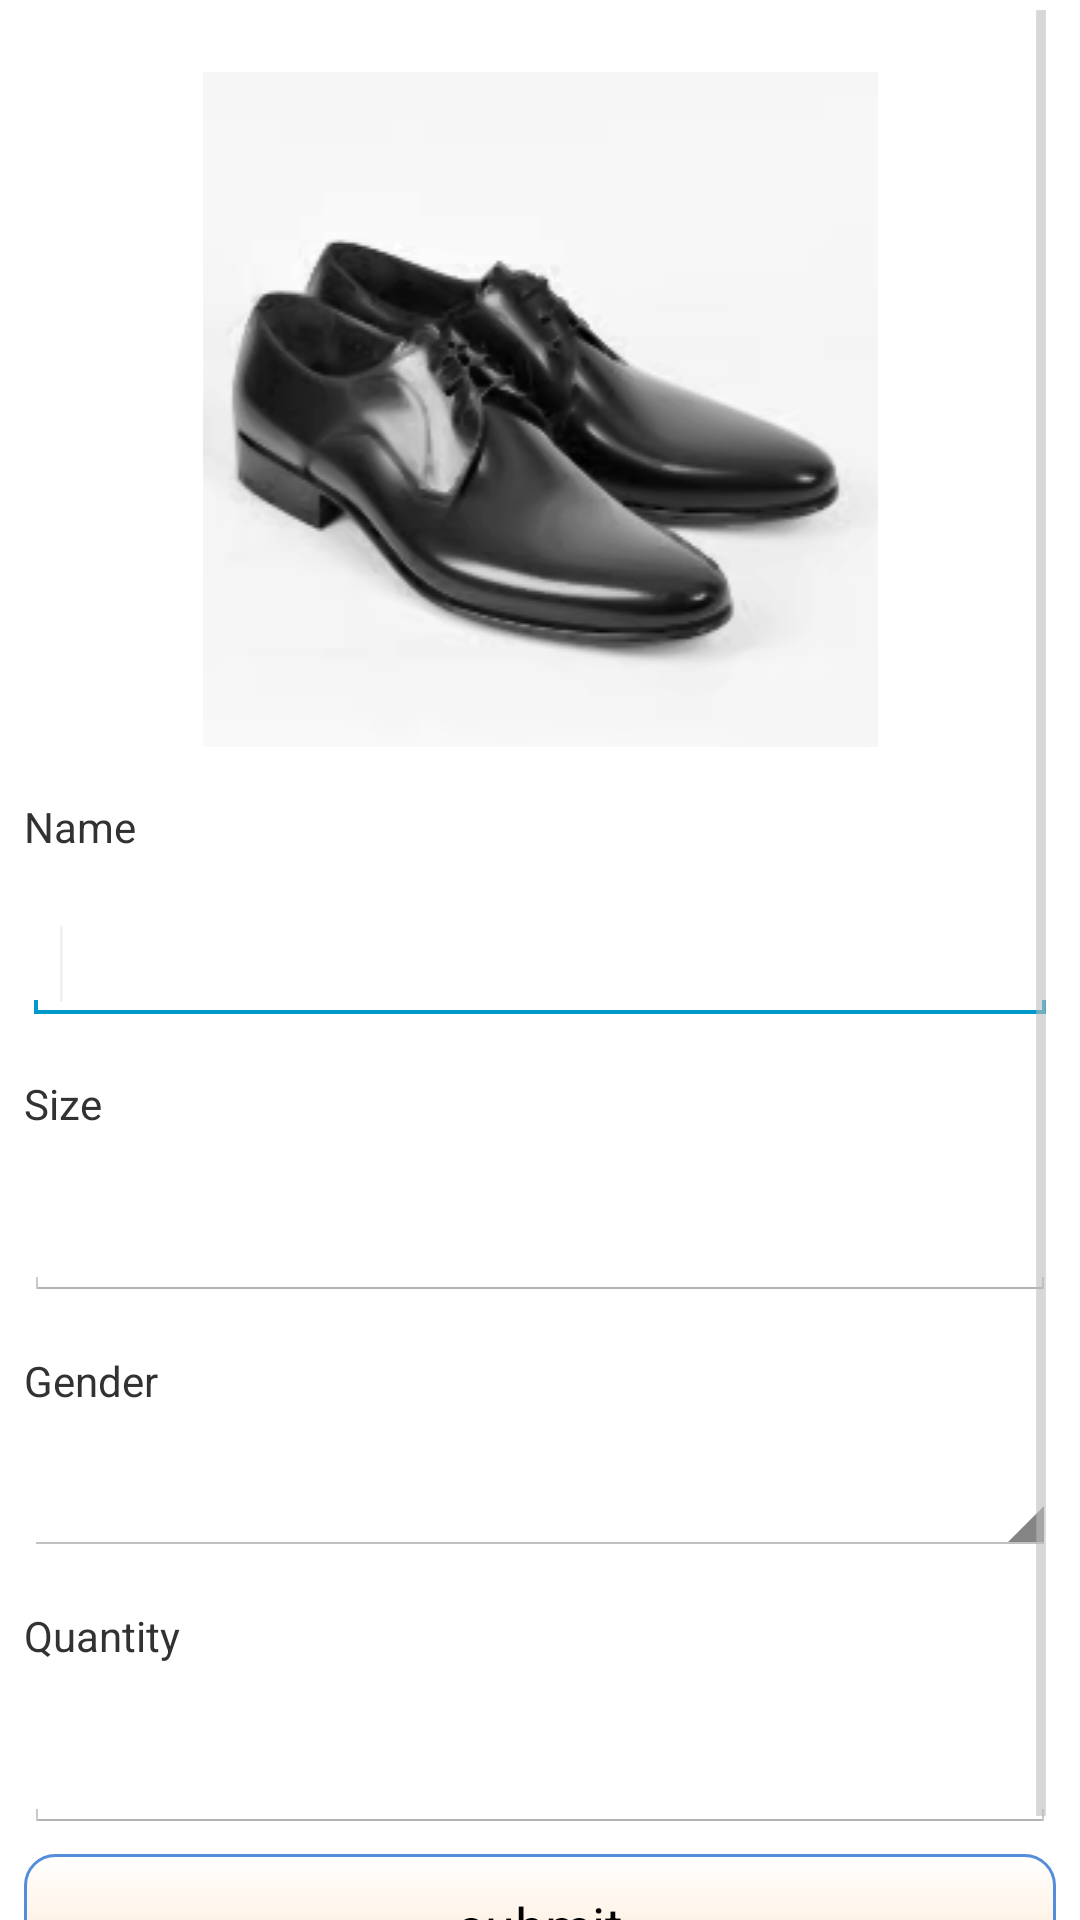

Write the Android layout XML for this screen, with the resource values it uses.
<!-- AndroidManifest.xml: application theme AppTheme -->
<!-- res/layout/activity_shoes_donation.xml -->
<RelativeLayout xmlns:android="http://schemas.android.com/apk/res/android"
    xmlns:tools="http://schemas.android.com/tools"
    android:layout_width="match_parent"
    android:layout_height="match_parent"
    android:background="@drawable/bg_sky"
    android:paddingLeft="@dimen/activity_horizontal_margin"
    android:paddingRight="@dimen/activity_horizontal_margin"
    tools:context=".ShoesDonationActivity" >

    <ScrollView
        android:id="@+id/scrollView1"
        android:layout_width="fill_parent"
        android:layout_height="fill_parent"
        android:layout_alignParentLeft="true"
        android:layout_alignParentTop="true" >

        <LinearLayout
            android:layout_width="fill_parent"
            android:layout_height="fill_parent"
            android:orientation="vertical" >

            <ImageView
                android:id="@+id/imageView1"
                android:layout_width="match_parent"
                android:layout_height="wrap_content"
                android:paddingTop="@dimen/spacing"
                android:src="@drawable/shoes" />

            <TextView
                android:id="@+id/textView1"
                android:layout_width="wrap_content"
                android:layout_height="wrap_content"
                android:layout_marginTop="17dp"
                android:text="Name" />

            <EditText
                android:id="@+id/shoeName"
                android:layout_width="match_parent"
                android:layout_height="wrap_content"
                android:layout_marginTop="17dp"
                android:inputType="text" >

                <requestFocus />
            </EditText>

            <TextView
                android:id="@+id/textView2"
                android:layout_width="wrap_content"
                android:layout_height="wrap_content"
                android:layout_marginTop="17dp"
                android:text="Size" />

            <EditText
                android:id="@+id/shoeSize"
                android:layout_width="match_parent"
                android:layout_height="wrap_content"
                android:layout_marginTop="17dp"
                android:inputType="number" />

            <TextView
                android:id="@+id/textView3"
                android:layout_width="match_parent"
                android:layout_height="wrap_content"
                android:layout_marginTop="17dp"
                android:text="Gender" />

            <Spinner
                android:id="@+id/shoeGender"
                android:layout_width="match_parent"
                android:layout_height="wrap_content"
                android:layout_marginTop="17dp" />

            <TextView
                android:id="@+id/textView4"
                android:layout_width="wrap_content"
                android:layout_height="wrap_content"
                android:layout_marginTop="17dp"
                android:text="Quantity" />

            <EditText
                android:id="@+id/shoeQuantity"
                android:layout_width="match_parent"
                android:layout_height="wrap_content"
                android:layout_marginTop="17dp"
                android:inputType="number" />

            <Button
                android:id="@+id/shoeSubmit"
                android:layout_width="match_parent"
                android:layout_height="wrap_content"
                android:layout_marginTop="7dp"
                android:layout_marginBottom="7dp"
                android:background="@drawable/round_l"
                android:text="submit" />
        </LinearLayout>
    </ScrollView>

</RelativeLayout>
<!-- resources referenced by this layout -->
<resources>
  <dimen name="activity_horizontal_margin">8dp</dimen>
  <dimen name="spacing">24dp</dimen>
  <!-- drawable round_l (drawable) -->
  <?xml version="1.0" encoding="utf-8"?>
  
  <selector xmlns:android="http://schemas.android.com/apk/res/android">
  
      <item android:state_pressed="true"><shape android:shape="rectangle">
              <corners android:radius="10dip" />
  
              <stroke android:width="1dip" android:color="#538DDC" />
  
              <gradient android:angle="-90" />
          </shape></item>
      <item android:state_focused="true"><shape android:shape="rectangle">
              <corners android:radius="10dip" />
  
              <stroke android:width="1dip" android:color="#538DDC" />
          </shape></item>
      <item><shape android:shape="rectangle">
              <corners android:radius="10dip" />
  
              <stroke android:width="1dip" android:color="#538DDC" />
  
              <gradient android:angle="-90" android:endColor="#FFE5CB" android:startColor="@android:color/transparent" />
          </shape></item>
  
  </selector>
  <!-- drawable shoes: png bitmap (drawable-mdpi, 28483 bytes) -->
  <style name="AppTheme" parent="AppBaseTheme">
          
  
      </style>
  <style name="AppBaseTheme" parent="android:Theme.Holo.Light.DarkActionBar">
          
      </style>
</resources>
